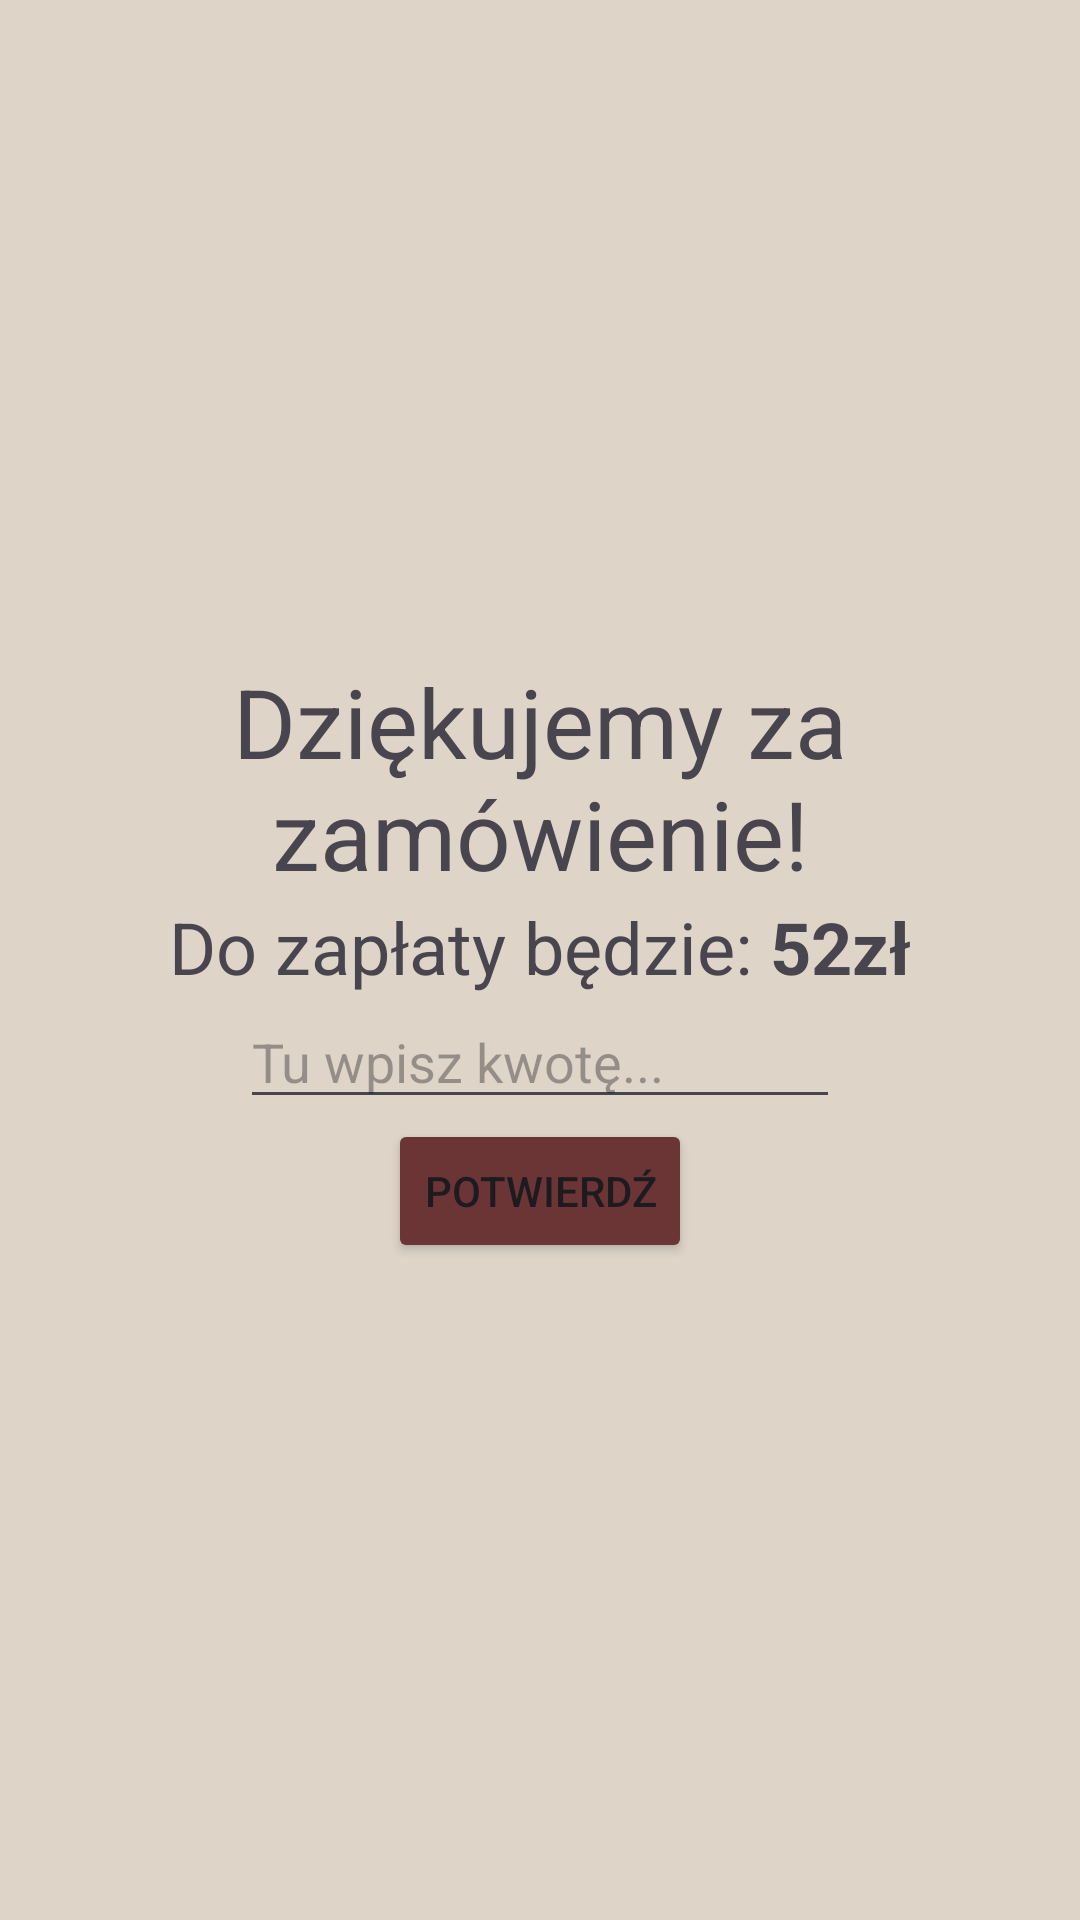

Here is an Android app screen rendered from its layout file. Give the layout XML and the strings, colors and styles it references.
<!-- AndroidManifest.xml: application theme Theme.PizzaPizzaPizza -->
<!-- res/layout/payment_form.xml -->
<?xml version="1.0" encoding="utf-8"?>
<LinearLayout xmlns:android="http://schemas.android.com/apk/res/android"
    android:orientation="vertical"
    android:gravity="center"
    android:background="#DED4C8"
    android:layout_width="match_parent"
    android:layout_height="match_parent">

    <TextView
        android:gravity="center"
        android:text="Dziękujemy za zamówienie!"
        android:textSize="32dp"
        android:layout_width="match_parent"
        android:layout_height="wrap_content"/>
    <LinearLayout
        android:gravity="center"
        android:layout_width="match_parent"
        android:layout_height="wrap_content"
        android:orientation="horizontal">
        <TextView
            android:textSize="24dp"
            android:layout_width="wrap_content"
            android:layout_height="wrap_content"
            android:text="Do zapłaty będzie: "
            />
        <TextView
            android:id="@+id/cenaTextView"
            android:textSize="24dp"
            android:textStyle="bold"
            android:layout_width="wrap_content"
            android:layout_height="wrap_content"
            android:text="52zł"
            />
    </LinearLayout>
    <EditText
        android:id="@+id/zaplataEditText"
        android:layout_gravity="center"
        android:layout_width="200dp"
        android:layout_height="wrap_content"
        android:hint="Tu wpisz kwotę..."
        />
    <Button
        android:id="@+id/potwierdzButton"
        android:backgroundTint="#6B3535"
        android:layout_gravity="center"
        android:layout_width="wrap_content"
        android:layout_height="wrap_content"
        android:text="potwierdź"
        />
</LinearLayout>
<!-- resources referenced by this layout -->
<resources>
  <style name="Theme.PizzaPizzaPizza" parent="Base.Theme.PizzaPizzaPizza" />
  <style name="Base.Theme.PizzaPizzaPizza" parent="Theme.Material3.DayNight.NoActionBar">
          
          
      </style>
</resources>
